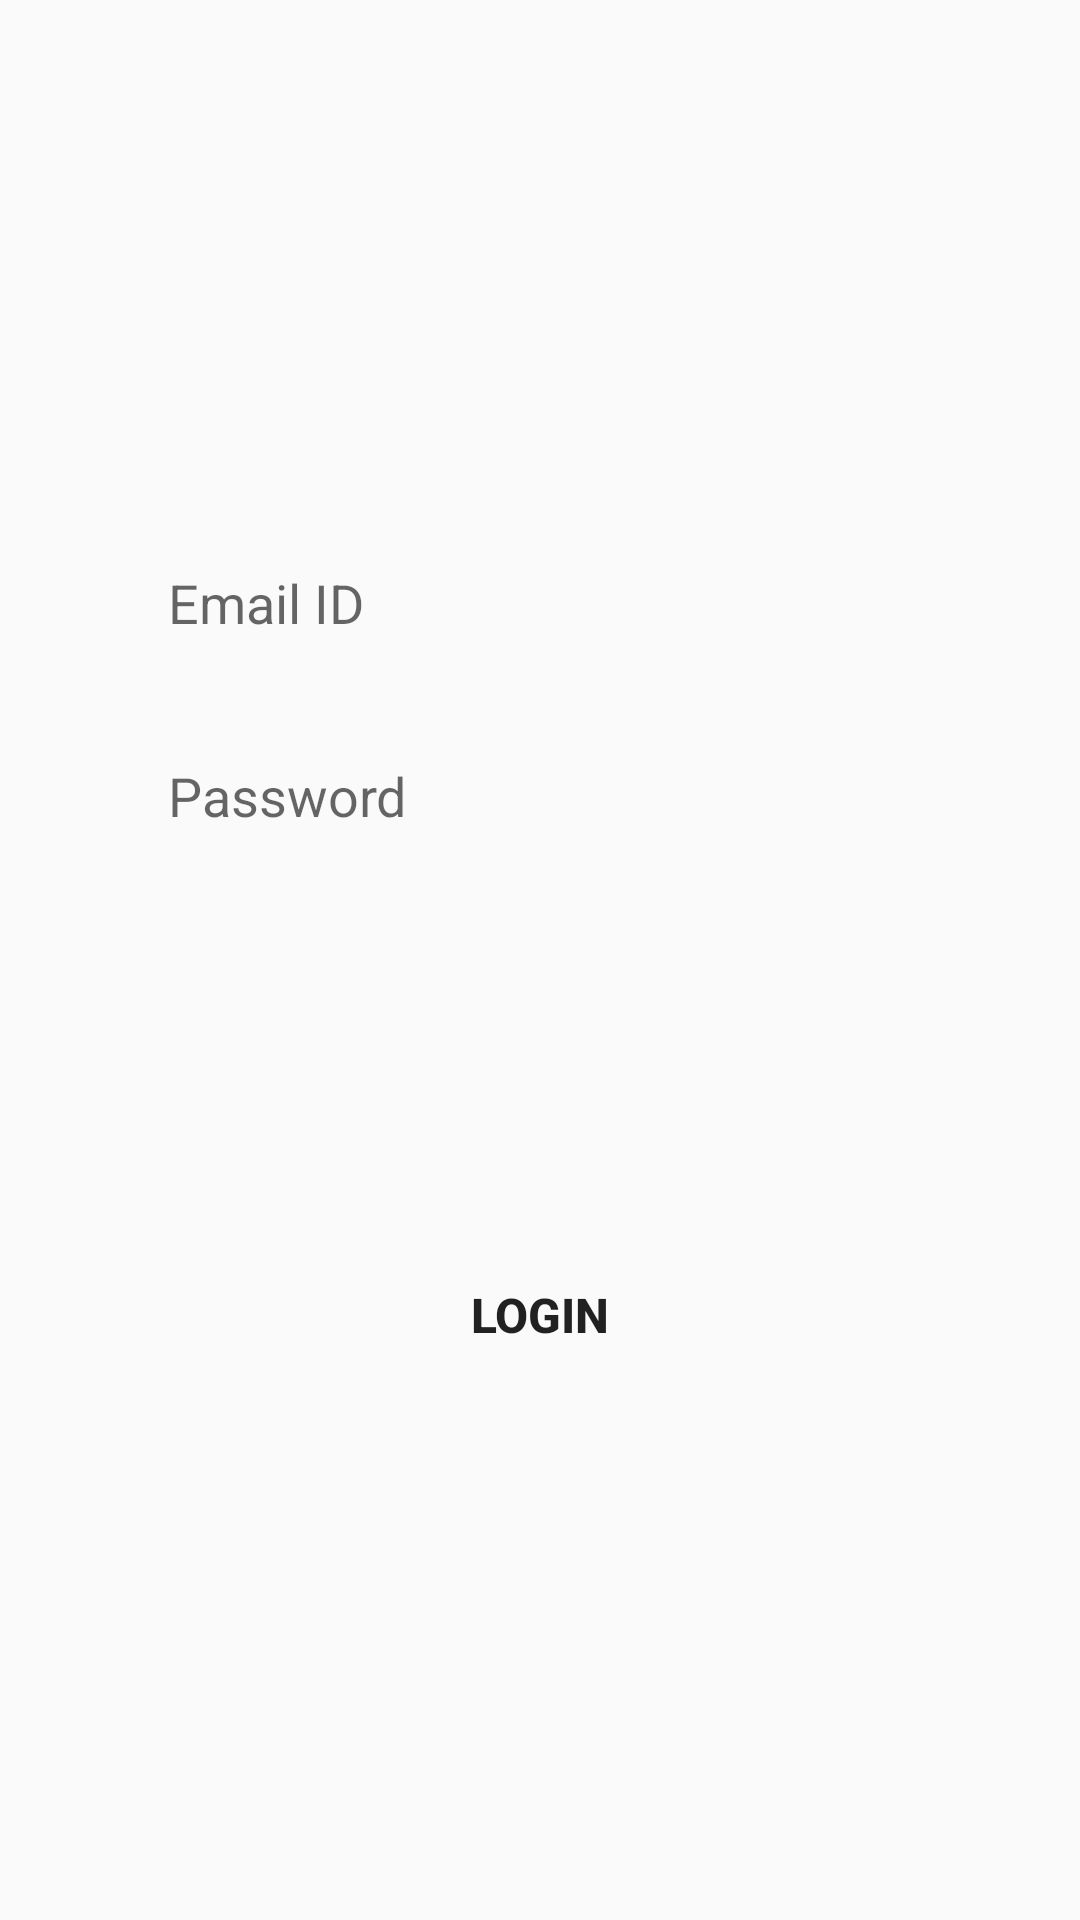

Android layout source for this screen:
<!-- AndroidManifest.xml: application theme Theme.AppCompat.DayNight.NoActionBar -->
<!-- res/layout/login_tab.xml -->
<?xml version="1.0" encoding="utf-8"?>
<androidx.constraintlayout.widget.ConstraintLayout xmlns:android="http://schemas.android.com/apk/res/android"
    android:layout_width="match_parent"
    android:layout_height="match_parent"
    xmlns:app="http://schemas.android.com/apk/res-auto">

    <EditText
        android:id="@+id/editText"
        android:layout_width="0dp"
        android:layout_height="wrap_content"
        android:hint="@string/email_id"
        android:background="@drawable/edit_text"
        android:paddingLeft="20dp"
        android:paddingTop="10dp"
        android:paddingBottom="10dp"
        app:layout_constrainedWidth="true"
        app:layout_constraintBottom_toBottomOf="parent"
        app:layout_constraintEnd_toEndOf="parent"
        app:layout_constraintHorizontal_bias=".5"
        app:layout_constraintStart_toStartOf="parent"
        app:layout_constraintTop_toTopOf="parent"
        app:layout_constraintVertical_bias=".3"
        app:layout_constraintWidth_percent=".8" />

    <EditText
        android:layout_width="0dp"
        android:layout_height="wrap_content"
        android:hint="@string/prompt_password"
        android:background="@drawable/edit_text"
        android:paddingLeft="20dp"
        android:paddingTop="10dp"
        android:paddingBottom="10dp"
        app:layout_constrainedWidth="true"
        app:layout_constraintBottom_toBottomOf="parent"
        app:layout_constraintEnd_toEndOf="parent"
        app:layout_constraintStart_toStartOf="parent"
        app:layout_constraintTop_toBottomOf="@+id/editText"
        android:layout_marginTop="20dp"
        app:layout_constraintVertical_bias="0"
        app:layout_constraintWidth_percent=".8" />
    
    <Button
        android:layout_width="0dp"
        android:layout_height="wrap_content"
        app:layout_constrainedWidth="true"
        app:layout_constraintWidth_percent=".8"
        app:layout_constraintVertical_bias=".7"
        android:text="Login"
        android:background="@drawable/button_bg"
        android:textSize="16sp"
        android:textStyle="bold"
        app:layout_constraintBottom_toBottomOf="parent"
        app:layout_constraintEnd_toEndOf="parent"
        app:layout_constraintHorizontal_bias=".5"
        app:layout_constraintStart_toStartOf="parent"
        app:layout_constraintTop_toTopOf="parent"/>

</androidx.constraintlayout.widget.ConstraintLayout>
<!-- resources referenced by this layout -->
<resources>
  <string name="email_id">Email ID</string>
  <string name="prompt_password">Password</string>
</resources>
